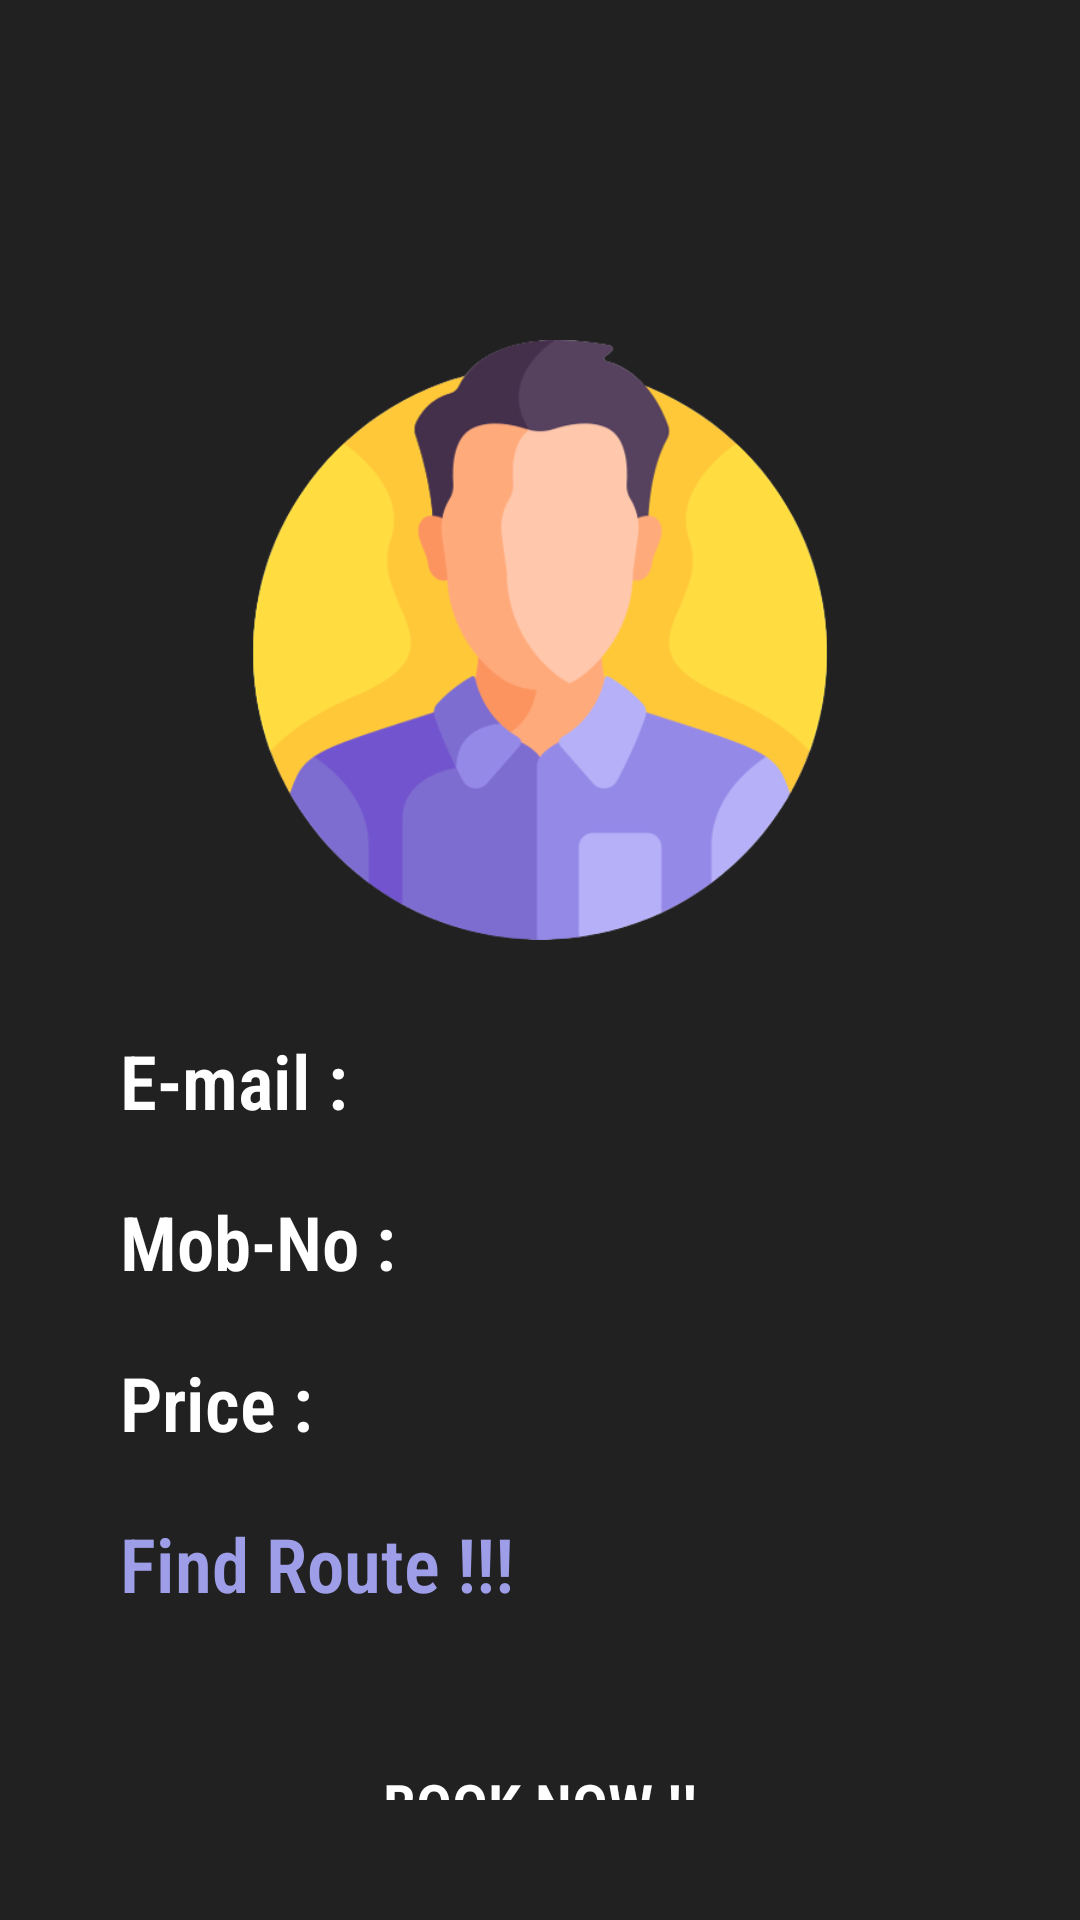

Write the Android layout XML for this screen, with the resource values it uses.
<!-- AndroidManifest.xml: application theme Theme.AppCompat.DayNight.DarkActionBar -->
<!-- res/layout/activity_alloter_detail.xml -->
<?xml version="1.0" encoding="utf-8"?>
<LinearLayout xmlns:android="http://schemas.android.com/apk/res/android"
    xmlns:app="http://schemas.android.com/apk/res-auto"
    xmlns:tools="http://schemas.android.com/tools"
    android:layout_width="match_parent"
    android:layout_height="match_parent"
    android:orientation="vertical"
    android:background="#212121"
    android:padding="20dp"
    tools:context=".AlloterDetailActivity">

    <LinearLayout
        android:layout_width="match_parent"
        android:layout_height="match_parent"
        android:orientation="vertical"
        android:padding="20dp"
        android:background="@drawable/main_linear_round"
        >

        <TextView
            android:layout_width="match_parent"
            android:layout_height="wrap_content"
            android:textSize="40dp"
            android:fontFamily="sans-serif-condensed-light"
            android:textColor="@color/white"
            android:id="@+id/nameId"
            android:layout_gravity="center"
            android:textStyle="bold"
            />

        <ImageView
            android:layout_width="200dp"
            android:layout_height="200dp"
            android:layout_gravity="center"
            android:src="@drawable/man"
            android:layout_marginTop="20dp"
            />

            <TextView
                android:layout_width="wrap_content"
                android:layout_height="wrap_content"
                android:textSize="25dp"
                android:textStyle="bold"
                android:text="E-mail : "
                android:textColor="@color/white"
                android:fontFamily="sans-serif-condensed-light"
                android:id="@+id/emailId"
                android:layout_marginTop="30dp"
                />
        <LinearLayout
            android:layout_width="match_parent"
            android:layout_height="wrap_content"
            android:layout_marginTop="20dp"
            android:orientation="horizontal"
        >
         <TextView
             android:layout_width="wrap_content"
             android:layout_height="wrap_content"
             android:text="Mob-No : "
             android:textSize="25dp"
             android:textColor="@color/white"
             android:textStyle="bold"
             android:fontFamily="sans-serif-condensed-light"
             />

            <TextView
                android:layout_width="wrap_content"
                android:layout_height="wrap_content"
                android:id="@+id/mobId"
                android:textSize="25dp"
                android:textColor="#9E9EE8"
                android:textStyle="bold"
                android:fontFamily="sans-serif-condensed-light"
                android:autoLink="phone"
                />
        </LinearLayout>

        <TextView
            android:layout_width="wrap_content"
            android:layout_height="wrap_content"
            android:textSize="25dp"
            android:textStyle="bold"
            android:text="Price : "
            android:textColor="@color/white"
            android:fontFamily="sans-serif-condensed-light"
            android:id="@+id/priceId"
            android:layout_marginTop="20dp"
            />


        <TextView
            android:layout_width="wrap_content"
            android:layout_height="wrap_content"
            android:textSize="25dp"
            android:textStyle="bold"
            android:text="Find Route !!!"
            android:textColor="#9E9EE8"
            android:fontFamily="sans-serif-condensed-light"
            android:id="@+id/locationId"
            android:layout_marginTop="20dp"
            android:onClick="btnFindRoute"
            />
        <Button
            android:layout_width="match_parent"
            android:layout_height="wrap_content"
            android:background="@drawable/round_button"
            android:textStyle="bold"
            android:textSize="20dp"
            android:textColor="@color/white"
            android:fontFamily="sans-serif-condensed-light"
            android:text="BOOK NOW !!"
            android:layout_marginTop="50dp"
            android:onClick="btnBook"
            />
    </LinearLayout>
</LinearLayout>
<!-- resources referenced by this layout -->
<resources>
  <color name="white">#FFFFFFFF</color>
  <!-- drawable man: png bitmap (drawable, 51908 bytes) -->
</resources>
